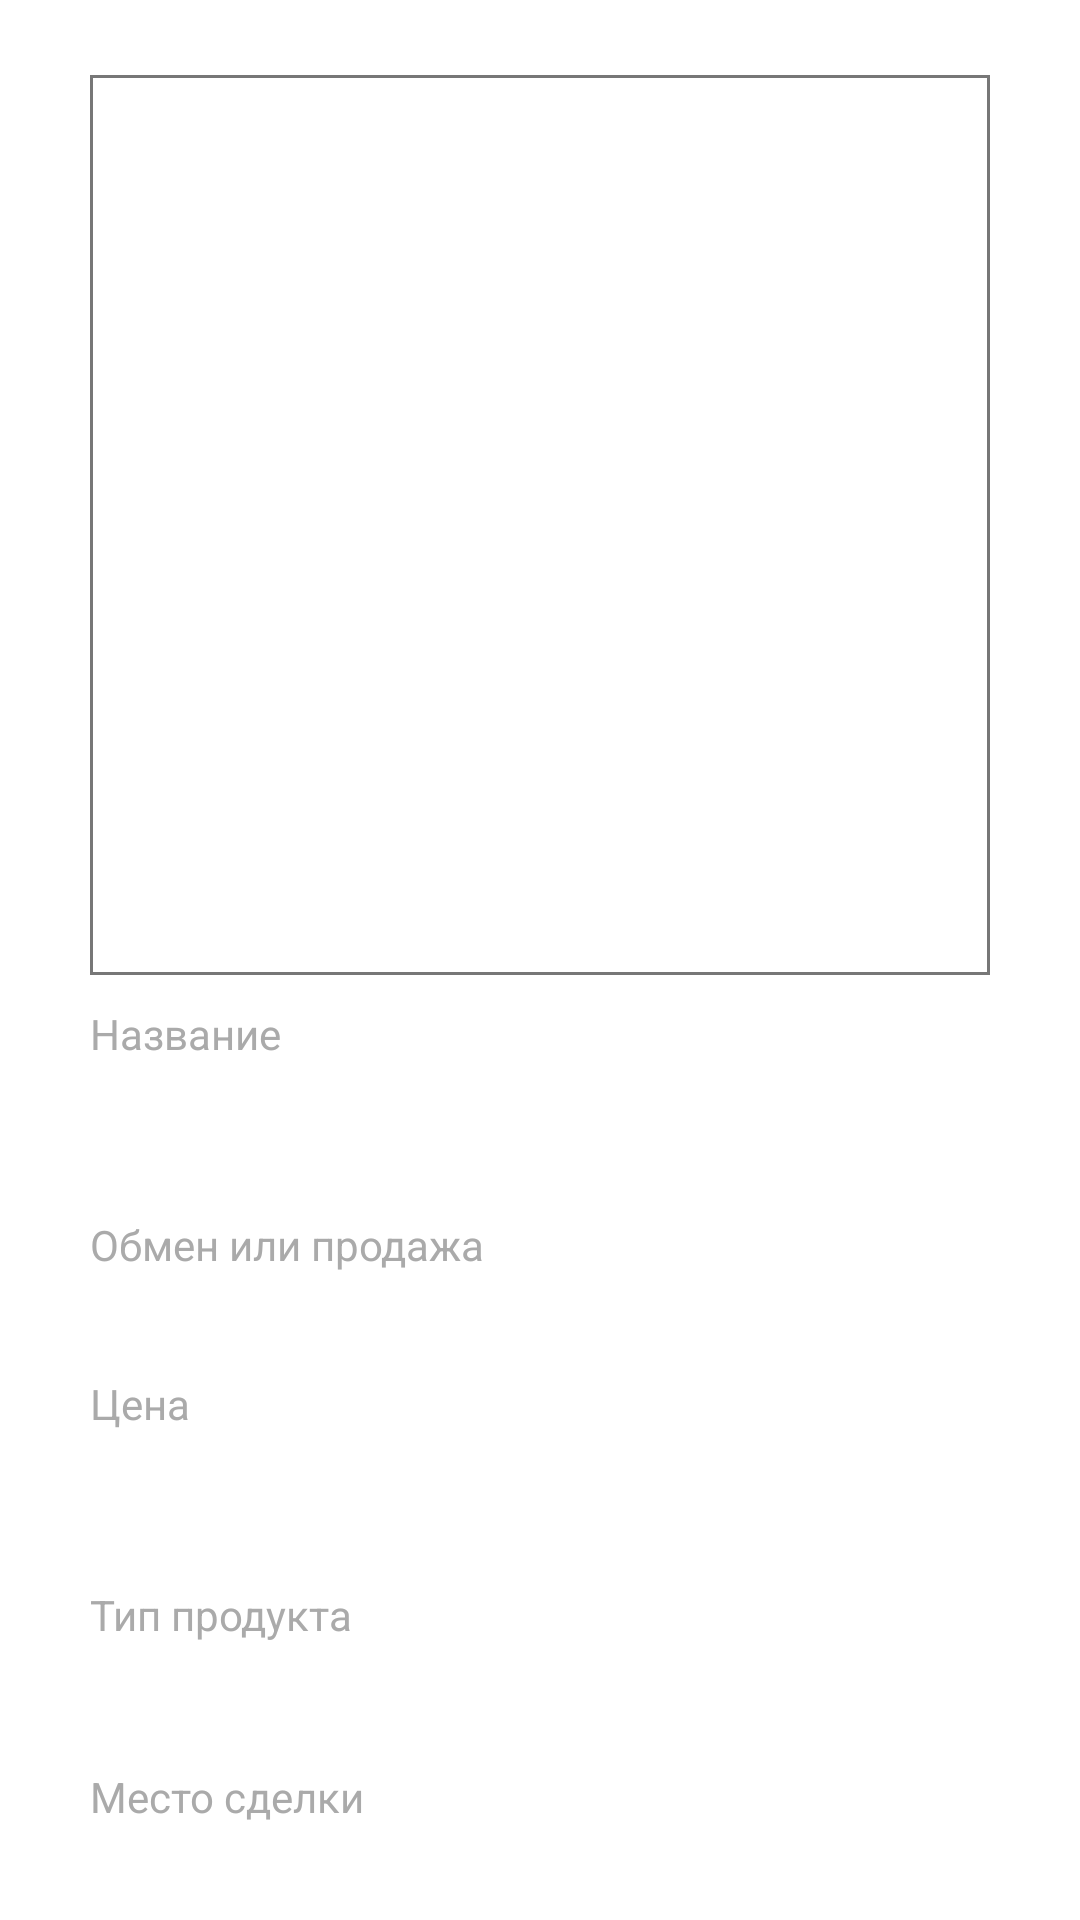

This screen was rendered from an Android layout file. Write that file and the resources it references.
<!-- AndroidManifest.xml: application theme Theme.Design.NoActionBar -->
<!-- res/layout/activity_change_product.xml -->
<?xml version="1.0" encoding="utf-8"?>
<ScrollView xmlns:android="http://schemas.android.com/apk/res/android"
    xmlns:app="http://schemas.android.com/apk/res-auto"
    xmlns:tools="http://schemas.android.com/tools"
    android:id="@+id/scrollView"
    android:layout_width="match_parent"
    android:layout_height="match_parent"
    android:fillViewport="true">

    <androidx.constraintlayout.widget.ConstraintLayout
        android:layout_width="match_parent"
        android:layout_height="match_parent"
        android:background="@color/white"
        tools:context=".ChangeProductActivity">

        <ImageView
            android:id="@+id/imgProductChange"
            android:layout_width="300dp"
            android:layout_height="300dp"
            android:layout_marginTop="25dp"
            android:background="@drawable/border_img"
            app:layout_constraintEnd_toEndOf="parent"
            app:layout_constraintStart_toStartOf="parent"
            app:layout_constraintTop_toTopOf="parent" />

        <TextView
            android:id="@+id/tvNameProductChange"
            android:layout_width="match_parent"
            android:layout_height="wrap_content"
            android:layout_marginHorizontal="30dp"
            android:text="Название"
            android:textColor="#AAA"
            android:textSize="14dp"
            android:layout_marginTop="10dp"
            app:layout_constraintEnd_toEndOf="parent"
            app:layout_constraintStart_toStartOf="parent"
            app:layout_constraintTop_toBottomOf="@+id/imgProductChange"
            tools:ignore="MissingConstraints" />

        <EditText
            android:id="@+id/etNameProductChange"
            android:layout_width="match_parent"
            android:layout_height="wrap_content"
            android:layout_marginHorizontal="20dp"
            android:singleLine="true"
            android:textColor="@color/black"
            android:textSize="18dp"
            app:layout_constraintEnd_toEndOf="parent"
            app:layout_constraintStart_toStartOf="parent"
            app:layout_constraintTop_toBottomOf="@id/tvNameProductChange" />

        <LinearLayout
            android:id="@+id/llTypeExchangeChange"
            android:layout_width="match_parent"
            android:layout_height="wrap_content"
            android:orientation="vertical"
            app:layout_constraintEnd_toEndOf="parent"
            app:layout_constraintStart_toStartOf="parent"
            app:layout_constraintTop_toBottomOf="@id/etNameProductChange">

            <TextView
                android:id="@+id/tvTypeExchangeChange"
                android:layout_width="match_parent"
                android:layout_height="wrap_content"
                android:layout_marginHorizontal="30dp"
                android:layout_marginTop="10dp"
                android:text="Обмен или продажа"
                android:textColor="#AAA"
                android:textSize="14dp"
                app:layout_constraintEnd_toEndOf="parent"
                app:layout_constraintStart_toStartOf="parent"
                app:layout_constraintTop_toTopOf="parent"
                tools:ignore="MissingConstraints" />

            <Spinner
                android:id="@+id/spinnerTypesChange"
                android:layout_width="match_parent"
                android:layout_height="wrap_content"
                android:layout_marginHorizontal="20dp"
                android:textColor="@color/black"
                android:textSize="18dp"
                android:padding="5dp"/>

            <TextView
                android:id="@+id/tvCostProductChange"
                android:layout_width="match_parent"
                android:layout_height="wrap_content"
                android:layout_marginHorizontal="30dp"
                android:layout_marginTop="10dp"
                android:text="Цена"
                android:textColor="#AAA"
                android:textSize="14dp"
                app:layout_constraintEnd_toEndOf="parent"
                app:layout_constraintStart_toStartOf="parent"
                app:layout_constraintTop_toBottomOf="@id/spinnerTypesChange"/>

            <EditText
                android:id="@+id/etCostProductChange"
                android:layout_width="match_parent"
                android:layout_height="wrap_content"
                android:layout_marginHorizontal="20dp"
                android:singleLine="true"
                android:ems="10"
                android:inputType="numberDecimal"
                android:textColor="@color/black"
                android:textSize="18dp"
                android:hint="0"
                app:layout_constraintEnd_toEndOf="parent"
                app:layout_constraintStart_toStartOf="parent"
                app:layout_constraintTop_toBottomOf="@id/tvCostProductChange"/>
        </LinearLayout>

        <TextView
            android:id="@+id/tvTypeProductChange"
            android:layout_width="match_parent"
            android:layout_height="wrap_content"
            android:layout_marginHorizontal="30dp"
            android:layout_marginTop="10dp"
            android:text="Тип продукта"
            android:textColor="#AAA"
            android:textSize="14dp"
            app:layout_constraintEnd_toEndOf="parent"
            app:layout_constraintStart_toStartOf="parent"
            app:layout_constraintTop_toBottomOf="@id/llTypeExchangeChange"
            tools:ignore="MissingConstraints" />

        <Spinner
            android:id="@+id/spinnerTypesProductChange"
            android:layout_width="match_parent"
            android:layout_height="wrap_content"
            android:layout_marginHorizontal="20dp"
            android:entries="@array/typesProduct"
            android:padding="5dp"
            android:textColor="@color/black"
            android:textSize="18dp"
            app:layout_constraintTop_toBottomOf="@+id/tvTypeProductChange" />

        <TextView
            android:id="@+id/tvLocationProductChange"
            android:layout_width="match_parent"
            android:layout_height="wrap_content"
            android:layout_marginHorizontal="30dp"
            android:layout_marginTop="10dp"
            android:text="Место сделки"
            android:textColor="#AAA"
            android:textSize="14dp"
            app:layout_constraintEnd_toEndOf="parent"
            app:layout_constraintStart_toStartOf="parent"
            app:layout_constraintTop_toBottomOf="@id/spinnerTypesProductChange"
            tools:ignore="MissingConstraints" />

        <AutoCompleteTextView
            android:id="@+id/etLocationProductChange"
            android:layout_width="match_parent"
            android:layout_height="wrap_content"
            android:layout_marginHorizontal="20dp"
            android:singleLine="true"
            android:completionThreshold = "1"
            android:textColor="@color/black"
            android:textSize="18dp"
            app:layout_constraintEnd_toEndOf="parent"
            app:layout_constraintStart_toStartOf="parent"
            app:layout_constraintTop_toBottomOf="@id/tvLocationProductChange" />

        <TextView
            android:id="@+id/tvDescriptionProductChange"
            android:layout_width="match_parent"
            android:layout_height="wrap_content"
            android:layout_marginHorizontal="30dp"
            android:layout_marginTop="10dp"
            android:text="Описание"
            android:textColor="#AAA"
            android:textSize="14dp"
            app:layout_constraintEnd_toEndOf="parent"
            app:layout_constraintStart_toStartOf="parent"
            app:layout_constraintTop_toBottomOf="@id/etLocationProductChange"
            tools:ignore="MissingConstraints" />

        <EditText
            android:id="@+id/etDescriptionProductChange"
            android:layout_width="match_parent"
            android:layout_height="wrap_content"
            android:layout_marginHorizontal="20dp"
            android:inputType="textMultiLine"
            android:textColor="@color/black"
            android:textSize="18dp"
            app:layout_constraintEnd_toEndOf="parent"
            app:layout_constraintStart_toStartOf="parent"
            app:layout_constraintTop_toBottomOf="@id/tvDescriptionProductChange" />

        <Button
            android:id="@+id/btnChangeThisProduct"
            android:layout_width="match_parent"
            android:layout_height="wrap_content"
            android:layout_marginHorizontal="15dp"
            android:layout_marginVertical="35dp"
            android:background="@drawable/button3"
            android:text="сохранить изменения"
            android:textColor="@color/white"
            app:layout_constraintBottom_toBottomOf="parent"
            app:layout_constraintEnd_toEndOf="parent"
            app:layout_constraintStart_toStartOf="parent"
            app:layout_constraintTop_toBottomOf="@+id/etDescriptionProductChange" />

    </androidx.constraintlayout.widget.ConstraintLayout>

</ScrollView>
<!-- resources referenced by this layout -->
<resources>
  <string-array name="typesProduct">
          <item>Другое</item>
          <item>Обувь</item>
          <item>Одежда</item>
          <item>Для дома</item>
          <item>Мебель</item>
          <item>Для детей</item>
      </string-array>
  <color name="black">#FF000000</color>
  <color name="white">#FFFFFFFF</color>
  <!-- drawable border_img (drawable) -->
  <?xml version="1.0" encoding="UTF-8"?>
  <shape xmlns:android="http://schemas.android.com/apk/res/android">
      <solid android:color="#FFFFFF" />
      <stroke android:width="1dp" android:color="@color/gray" />
      <padding android:left="1dp" android:top="1dp" android:right="1dp"
          android:bottom="1dp" />
  </shape>
  <!-- drawable button3 (drawable) -->
  <?xml version="1.0" encoding="utf-8"?>
  <shape xmlns:android="http://schemas.android.com/apk/res/android" android:shape="rectangle">
      <corners android:radius="10dp" />
      <solid android:color="@color/gradColor2"/>
  </shape>
  <color name="gray">#777</color>
</resources>
